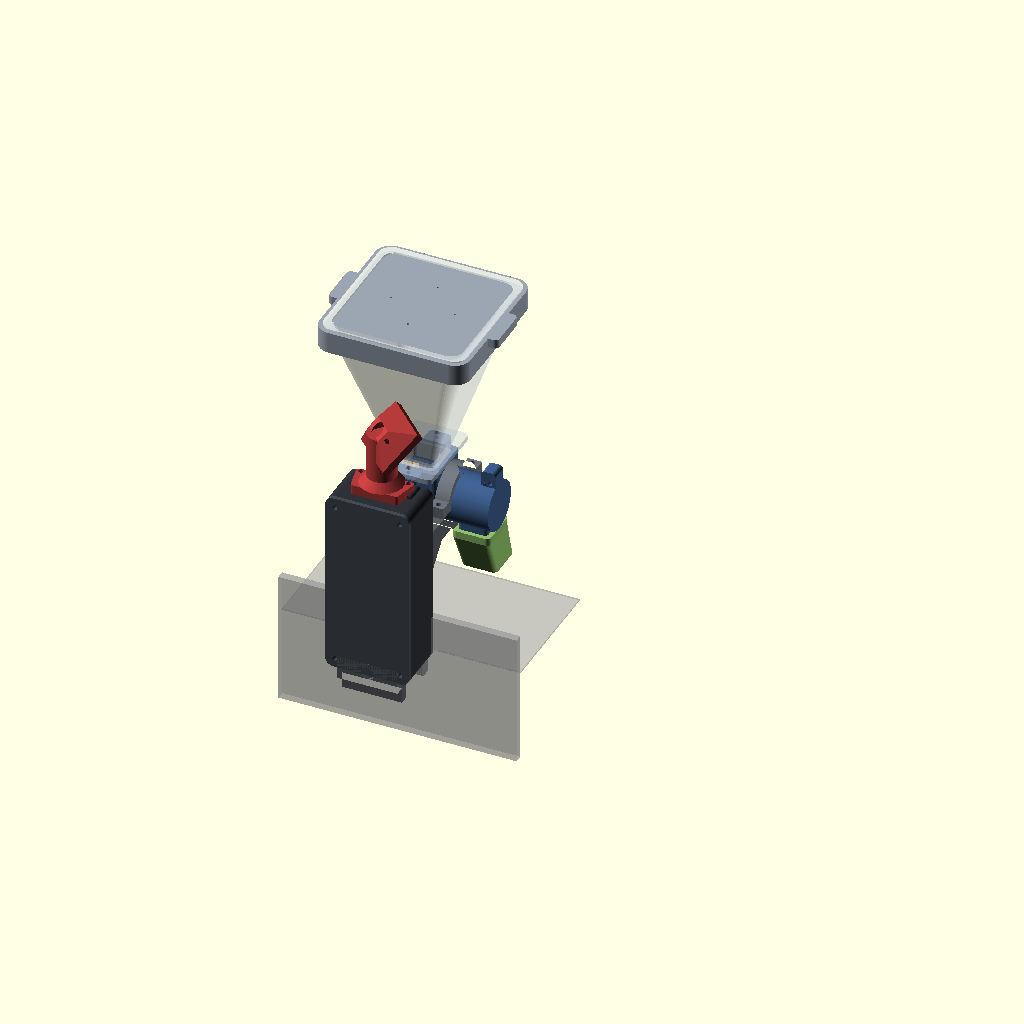
Cell 1: rendered with the file's own defaults.
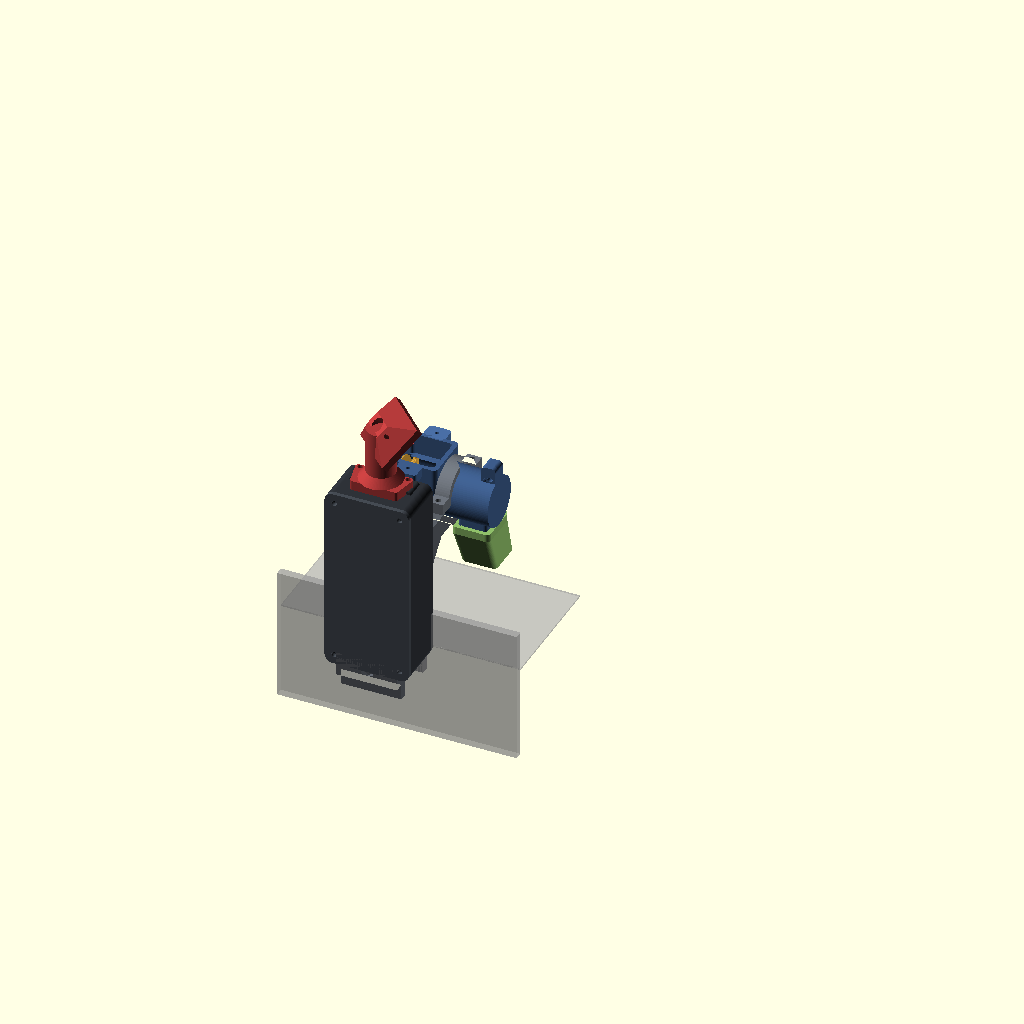
Cell 2: the same model with SHOW_HOPPER = false.
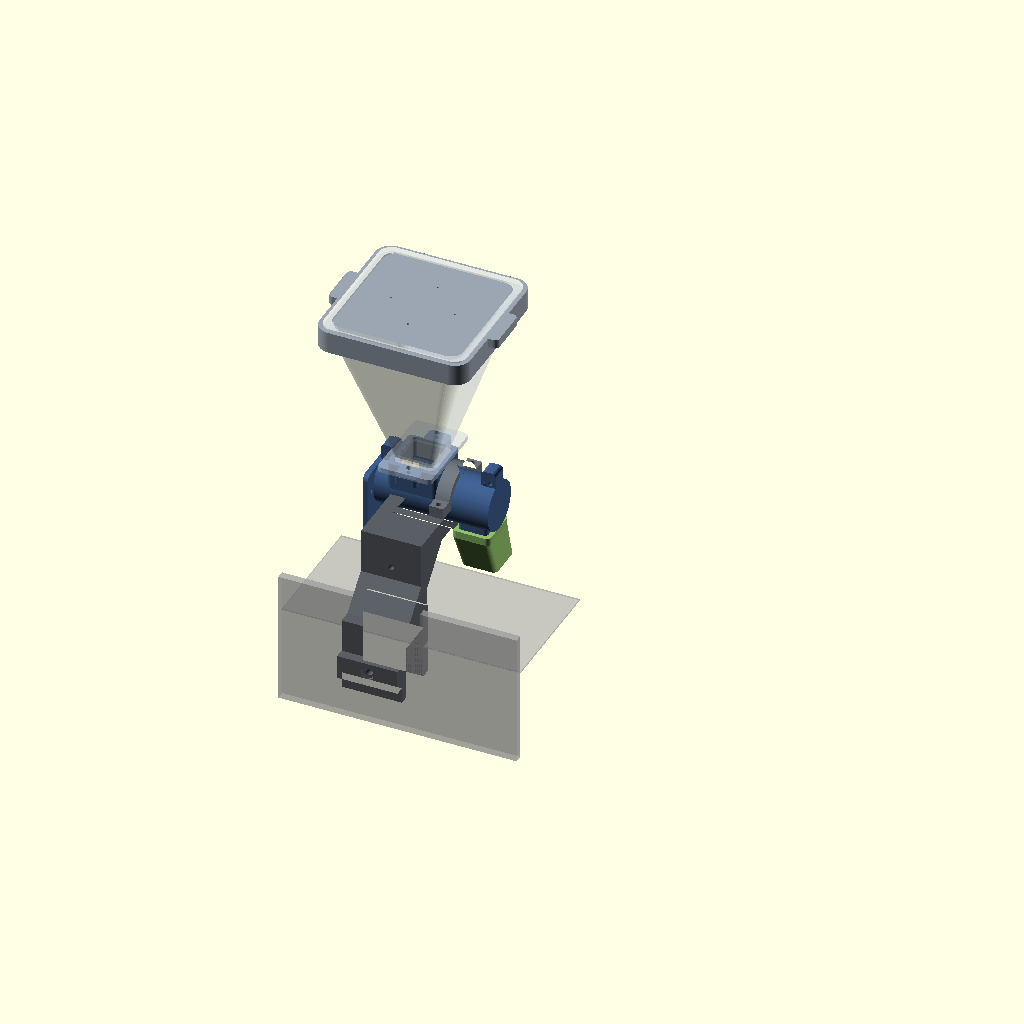
Cell 3: the same model with SHOW_BOX = false.
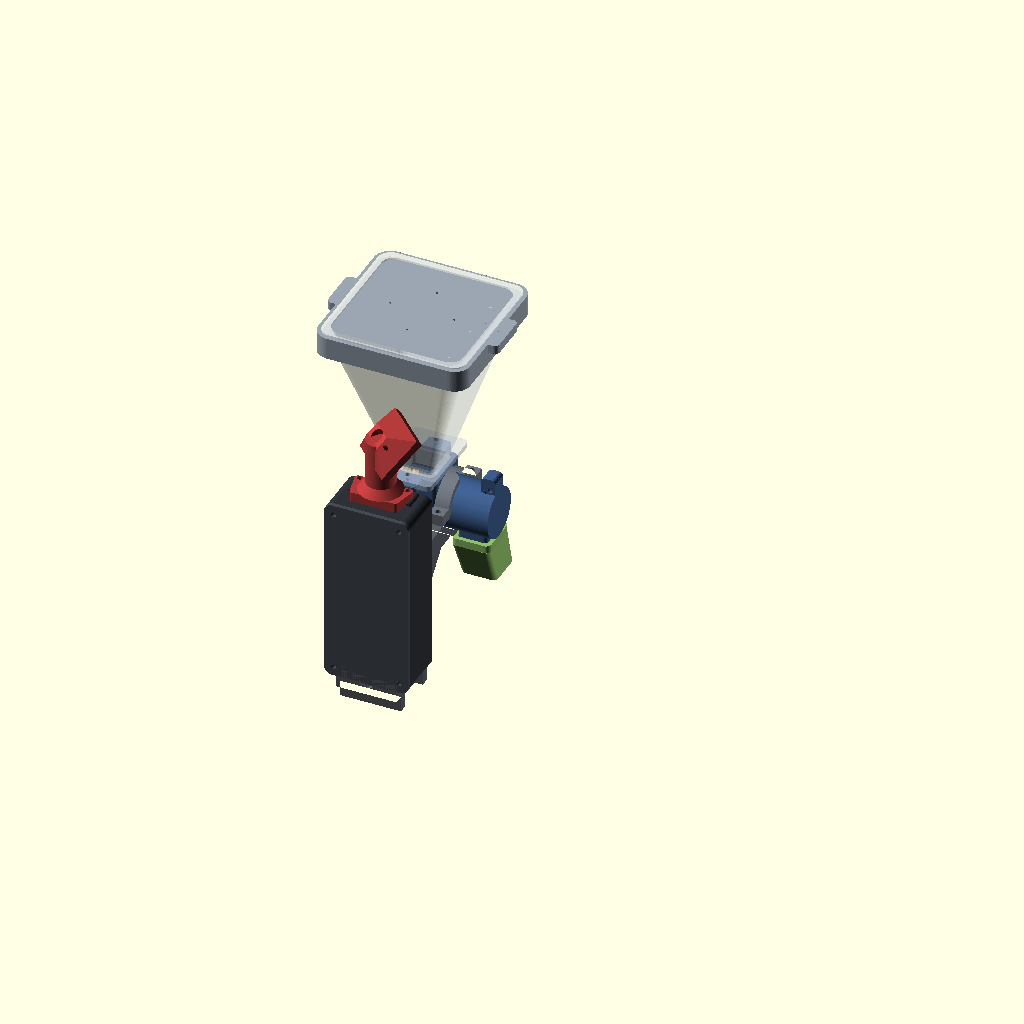
Cell 4: the same model with SHOW_TANK = false.
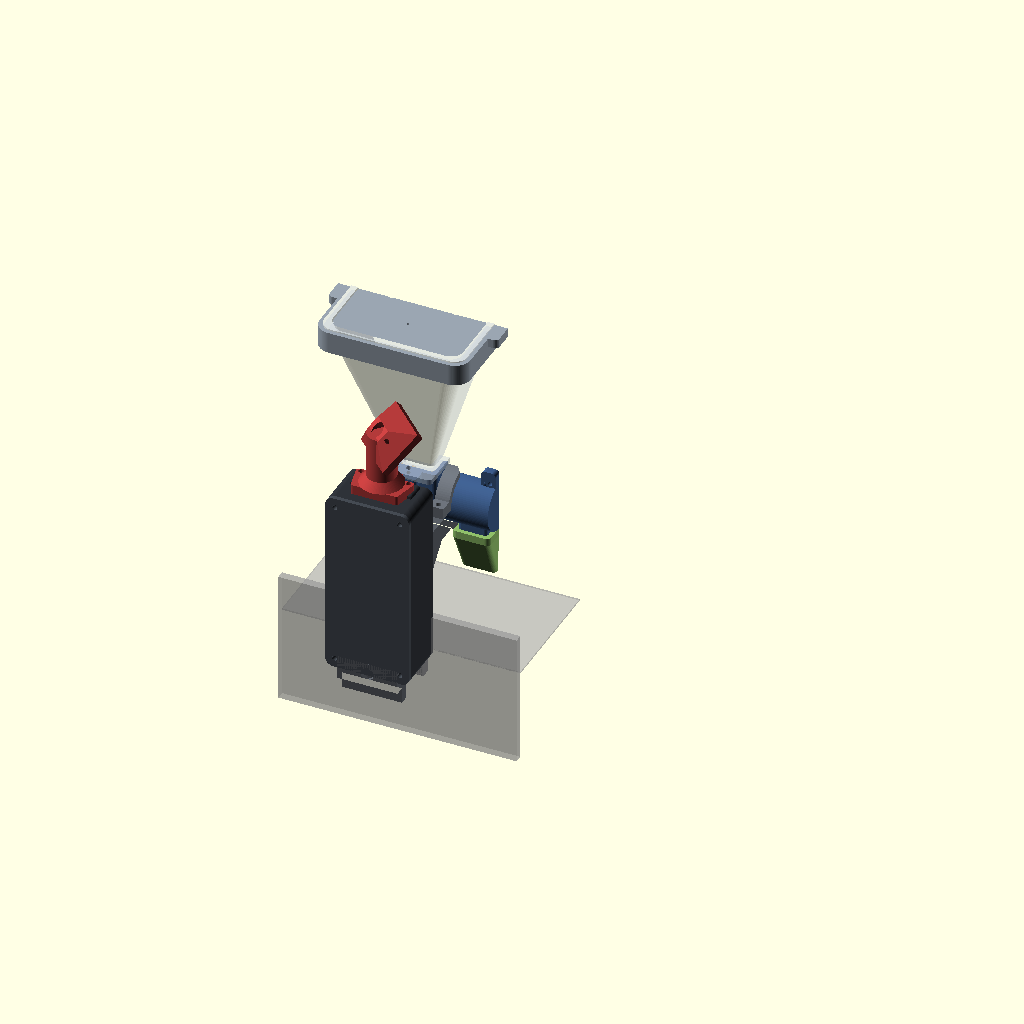
Cell 5: the same model with CUTAWAY = true.
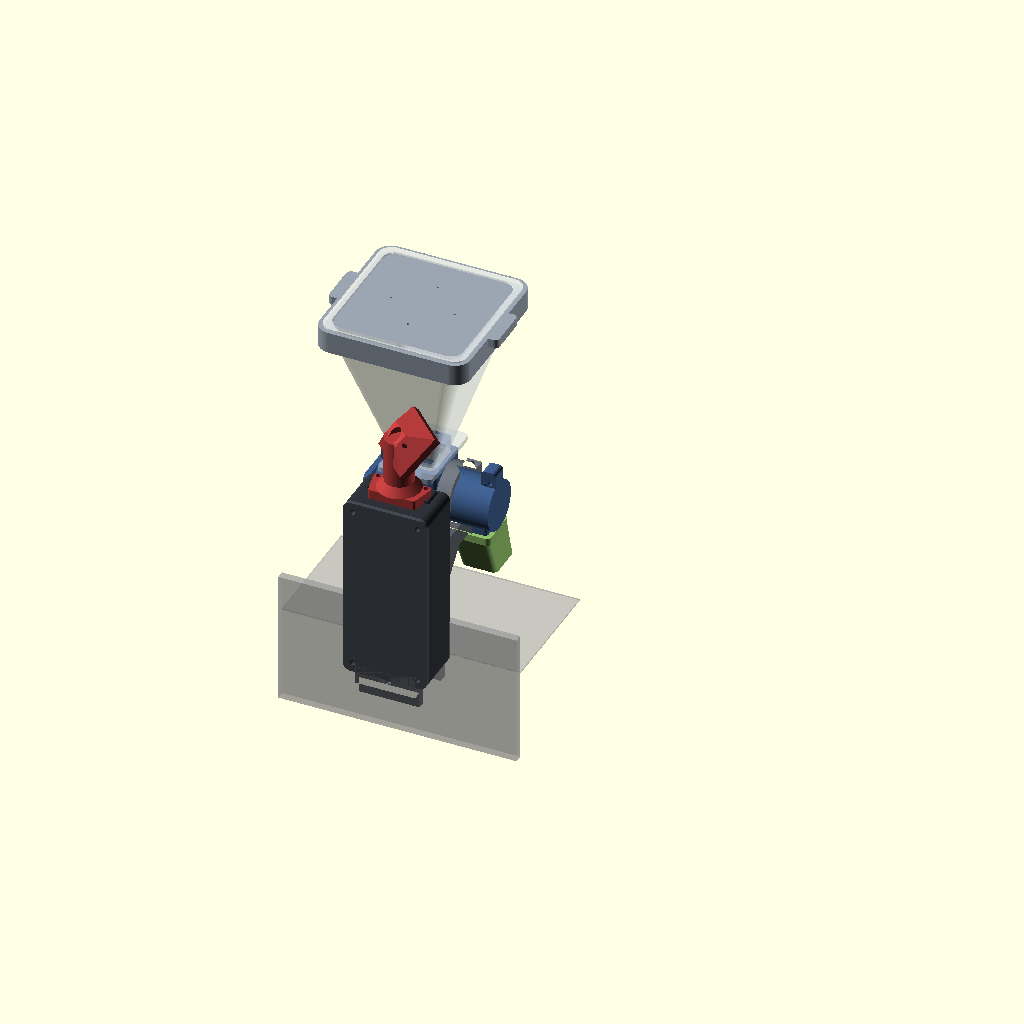
Cell 6 — bracket_x set to 22, the other parameters unchanged.
All cells are drawn from the same view direction (rotation 55°, 0°, 25°, orthographic, colour scheme Cornfield), but the view is re-fitted for each cell, so position and scale can differ between cells as well as the parameter.
The OpenSCAD source (cad/assembly.scad):
// =====================================================================
//  AquaFeeder -- vista de conjunto (NAO imprimir, e so para conferir)
//
//  Referencia da montagem: eixo do tubo = eixo X, na altura z = 0.
//  z = -46 e o topo da borda do aquario.
//
//  openscad -o ../docs/img/montagem.png --imgsize=1600,1200 \
//           --camera=0,0,0,62,0,28,520 assembly.scad
// =====================================================================
include <common.scad>
use <barrel.scad>
use <auger.scad>
use <hopper.scad>
use <lid.scad>
use <chute.scad>
use <bracket.scad>
use <saddle_cap.scad>
use <box_base.scad>
use <box_lid.scad>
use <cam_pod.scad>

SHOW_HOPPER = true;
SHOW_BOX    = true;
SHOW_TANK   = true;
CUTAWAY     = false;   // true = corta tudo em y>0 para ver o miolo
EXPLODE     = 0;       // 0 = montado, 1 = vista explodida

bracket_x = 11;        // inicio do berco ao longo do tubo
bracket_w = 38;
cap_x     = 40;        // tampa do berco (janela livre entre colar e calha)
mast_h_a  = 46;        // igual ao mast_h de bracket.scad
tube_y_a  = 52;        // igual ao tube_y de bracket.scad
mast_cx   = bracket_x + bracket_w/2;

module aquafeeder() {
    e = EXPLODE;
    // ---- mecanismo -------------------------------------------------
    color("#4a6fa5") translate([0,  e*26, 0]) barrel_half("A");
    color("#3d5c8a") translate([0, -e*26, 0]) barrel_half("B");
    color("#d8a13a") translate([0.6 - e*46, 0, 0]) rotate([0, 90, 0]) auger();
    color("#8fbf6a") translate([outlet_x0 + outlet_len/2, 0, -barrel_od/2 - 30.8 - e*34]) chute();

    // ---- funil -----------------------------------------------------
    if (SHOW_HOPPER) {
        color("#cfd6dd", 0.55) translate([collar_cx, 0, lug_top + e*44]) hopper();
        color("#9aa5b1") translate([collar_cx, 0, lug_top + 101.2 + 2.6 + e*66])
            rotate([180, 0, 0]) lid();
    }

    // ---- estrutura -------------------------------------------------
    color("#5a5f66") translate([bracket_x, -tube_y_a, -mast_h_a])
        rotate([90, 0, 90]) bracket();
    color("#6e747c") translate([cap_x, 0, EXPLODE*30]) rotate([90, 0, 90]) saddle_cap();

    // ---- eletronica ------------------------------------------------
    if (SHOW_BOX) {
        translate([mast_cx, -56, -16.4]) rotate([0, 90, 0]) rotate([90, 0, 0]) {
            color("#2e3238") box_base();
            color("#454b53") translate([0, 0, box_iz + box_wall + 2.6])
                rotate([180, 0, 0]) box_lid();
        }
        // pe do pod assenta nas 2 bossas do topo da caixa (x = mast_cx +-15)
        color("#b23a3a") translate([mast_cx, -64.4, 42]) cam_pod();
    }

    // ---- contexto: vidro do aquario e linha d'agua ------------------
    // borda do aquario: y de -77 a -53. Agua: y > -53, topo em z = -72.
    if (SHOW_TANK) {
        %translate([-40, -58, -130]) cube([150, 5, 84]);       // vidro
        %translate([-40, -53, -72]) cube([150, 80, 1]);        // superficie da agua
    }
}

if (CUTAWAY)
    difference() { aquafeeder(); translate([-100, 0, -200]) cube([400, 200, 400]); }
else
    aquafeeder();
Parameter table extracted from the source (name, type, default, range or options):
SHOW_HOPPER: bool, default true
SHOW_BOX: bool, default true
SHOW_TANK: bool, default true
CUTAWAY: bool, default false
EXPLODE: number, default 0
bracket_x: number, default 11
bracket_w: number, default 38
cap_x: number, default 40
mast_h_a: number, default 46
tube_y_a: number, default 52
